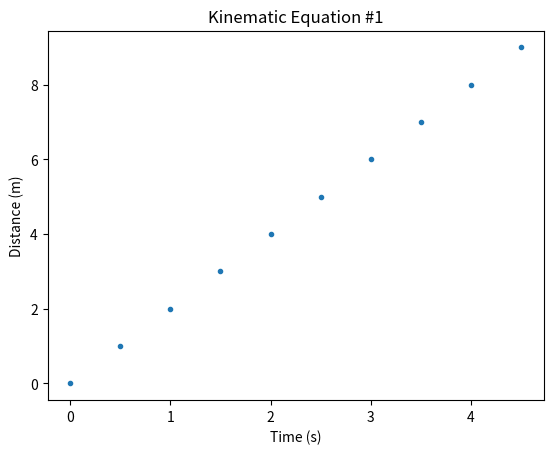

Source code (Python):
# Comments in Python start with \"#\". The Python interpreter ignores whatever is 
#    after the \"#\" so we can leave human readable notes here.
#
# import functions we'll need later. These modules are kind of the magic of python,
#   they allow for a relatively lightweight language that can be extended easily 
#   to have great power
#   For this example we use PyPlot, a popular graphing package. We also use numpy 
#   which gives access to a lot of math tools.
#
import numpy as np
from matplotlib import pyplot as plt
#
# define a function. This is one of the most important things in programming, writing a bit of code
#    that can be used later. It's a function, in this case a function of two variables.
#
def dx(v, dt): 
    return v*dt

x_1 = dx(3,0.001)   # Use the function
print(f"Our first differential dx = {x_1}")  # Display the result
# set initial conditions
t_0 = 0
x_0 = 0
t_f = 5     # seconds
dt = 0.5    # seconds.     ___ TRY CHANGING THIS YOURSELF ____
v = 2       # meters / second
num_pts = int( (t_f - t_0) / dt )  # int() truncates floating point numbers

# create variables to store our results
t = list(np.zeros(num_pts))
x = list(np.zeros(num_pts))
x[0] = x_0

# add up the baby steps
for i in range(num_pts-1):
    t[i+1] = t[i] + dt
    x[i+1] = x[i] + dx(v, dt)

# graph the result
plt.plot(t,x,'.')
plt.xlabel("Time (s)")
plt.ylabel("Distance (m)")
plt.title("Kinematic Equation #1")
plt.show()
print(f"This graph is generated from lists with {len(x)} points.\nThe variable num_pts = {num_pts}")